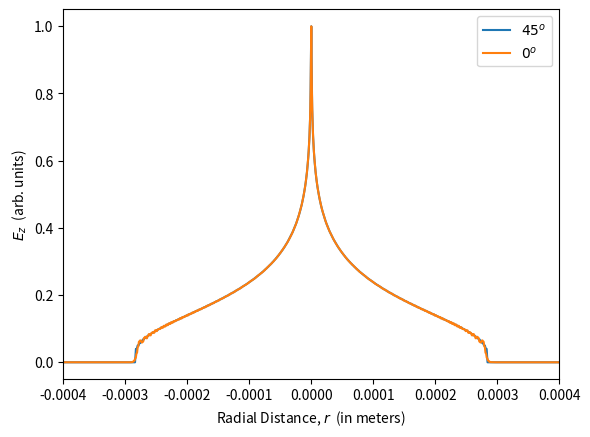

This chart was generated by the following Python code:
import numpy as np
import matplotlib.pyplot as plt
import matplotlib.animation as animation



num_timesteps=400
n=1000

epsilon=8.85*(10**(-12))
mew=4*np.pi*(10**(-7))

Ez=np.zeros([n,n])
Hy=np.zeros([n-1,n-2])
Hx=np.zeros([n-2,n-1])

c=1/np.sqrt(epsilon*mew)
S=1/(2**0.5)
dx=1.0*(10**(-6))
dt=S*dx/c
lambd=20.0*dx
omega=2*np.pi*c/lambd

Ca=Da=1.0
Cb=dt/(epsilon*dx)
Db=dt/(mew*dx)

# fig = plt.figure()
# ax = plt.axes(xlim=(-0.0005, 0.0005-dx), ylim=(-1, 1))
# line, = ax.plot([], [], lw=2)
# x=np.arange(n)
# x=(x-500)*dx
# temp=np.zeros([1000,n])
# plt.ylim([-1,1])
#source=np.sin(omega*t)

# ax.autoscale(False)
j=0
for timesteps in range(num_timesteps):
	if (timesteps==0):
		Ez[int(n/2),int(n/2)]=1

	# Ez[int(n/2),int(n/2)]=np.sin(omega*timesteps*dt)
	Hy=Da*Hy+Db*(Ez[1:n,1:n-1]-Ez[0:n-1,1:n-1])

	Hx=Da*Hx-Db*(Ez[1:n-1,1:n]-Ez[1:n-1,0:n-1])
	Ez[1:n-1,1:n-1]=Ca*Ez[1:n-1,1:n-1]+Cb*(Hy[1:n-1,0:n-2]-Hy[0:n-2,0:n-2]+Hx[0:n-2,0:n-2]-Hx[0:n-2,1:n-1])

	# Ez[int(n/2),int(n/2)]=np.cos(omega*timesteps*dt)
	Ez[int(n/2),int(n/2)]=1
	print (timesteps)

	# if(np.mod(timesteps,5)==0):
	# 	# temp[j,:]=Ez[int(n/2),:]
	# 	j=j+1

#
# ani = animation.ArtistAnimation(fig, imz, interval=50, blit=True,repeat_delay=1000)
#
# plt.show()







##############################################################
temp=np.zeros(n)
for i in range(n):
	temp[i]=Ez[i,i]

x=np.arange(n)
x=(x-int(n/2)-1)*dx
plt.plot((x+dx)*np.sqrt(2),temp,label='$45^o$')
plt.plot(x+dx,Ez[int(n/2),:],label='$0^o$')
plt.xlim([-0.0004,0.0004])
plt.legend(fontsize=10)
plt.xlabel('Radial Distance, $r$  (in meters)',fontsize=10)
plt.ylabel('$E_z$  (arb. units)',fontsize=10)
plt.show()
##############################################################




# def init():
#     line.set_data([], [])
#     return line,
#
#
#
#
#
# def animate(i):
#     line.set_data(x+dx, temp[i,:])
#     return line,
# anim = animation.FuncAnimation(fig, animate, init_func=init,frames=319, interval=100, blit=True)
# plt.show()
